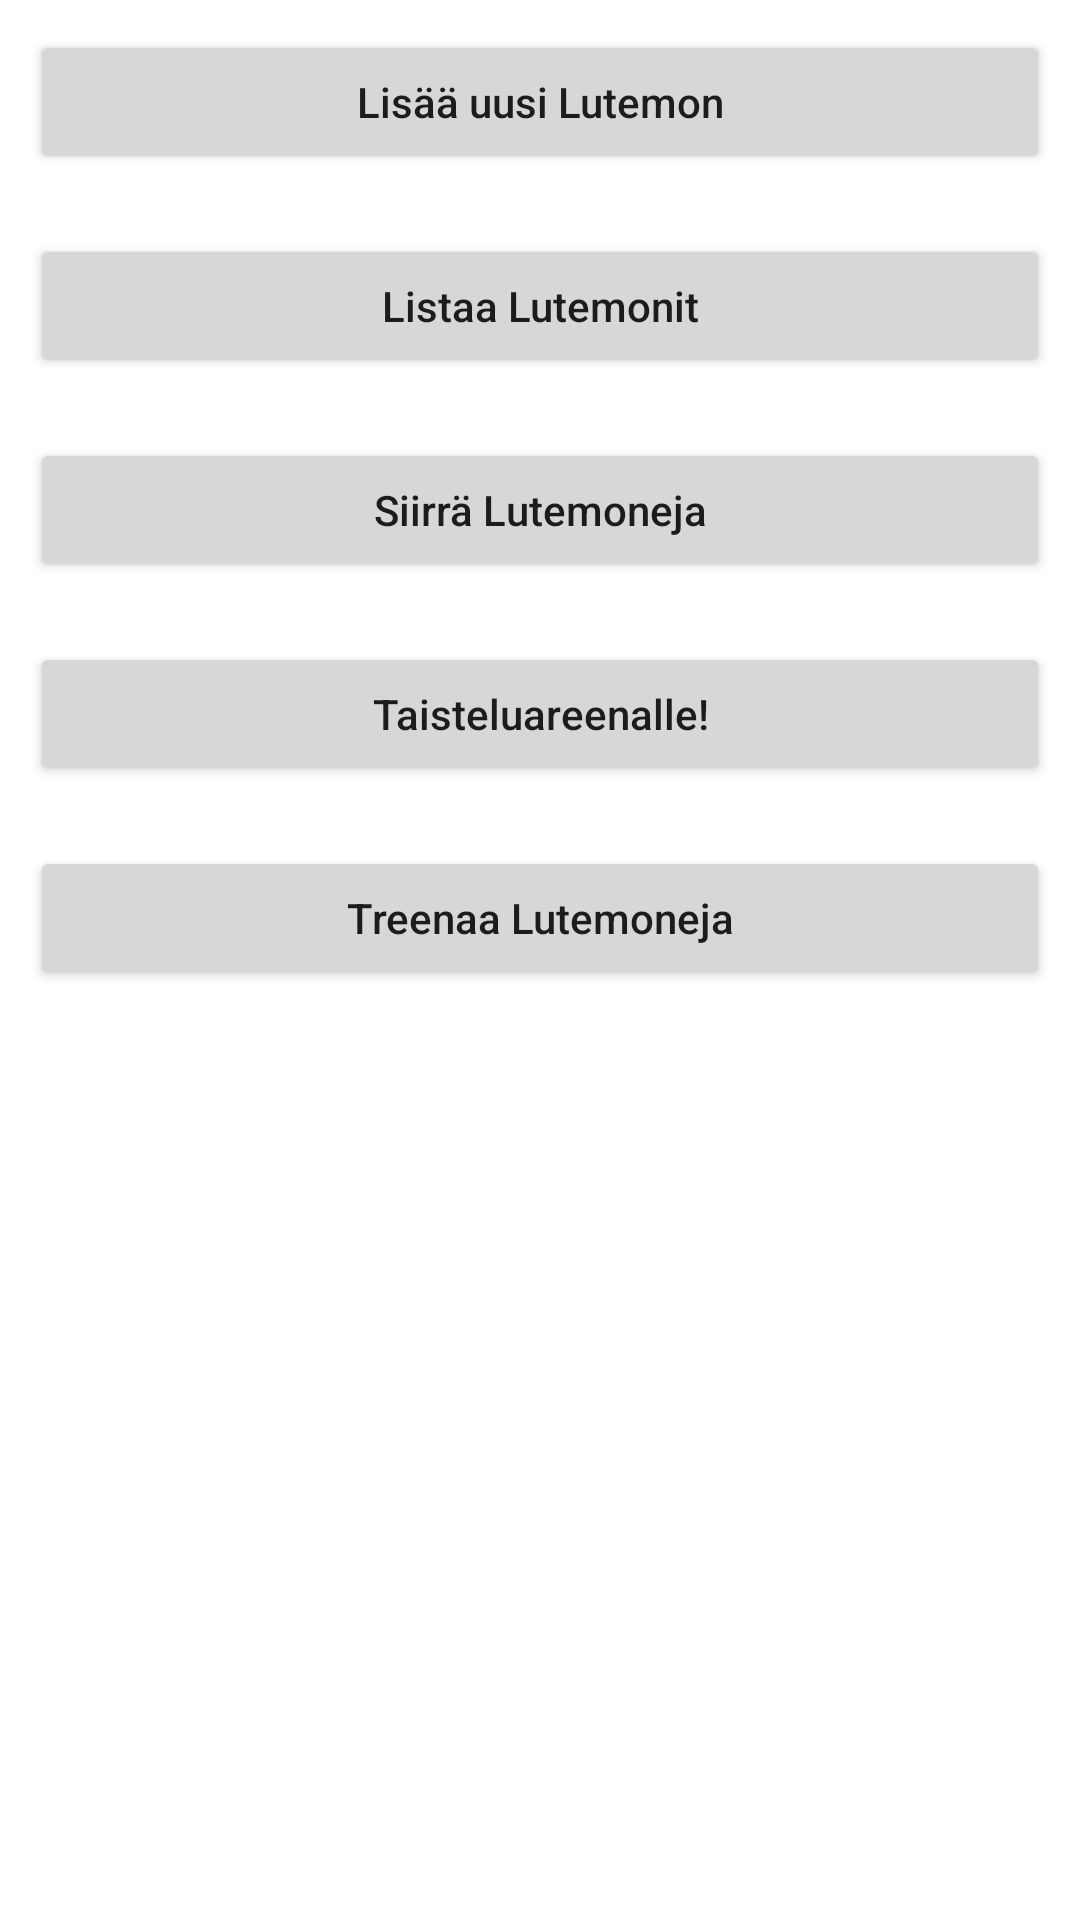

Here is an Android app screen rendered from its layout file. Give the layout XML and the strings, colors and styles it references.
<!-- AndroidManifest.xml: application theme Theme.Viikko11 -->
<!-- res/layout/activity_main.xml -->
<?xml version="1.0" encoding="utf-8"?>
<LinearLayout xmlns:android="http://schemas.android.com/apk/res/android"
    xmlns:app="http://schemas.android.com/apk/res-auto"
    xmlns:tools="http://schemas.android.com/tools"
    android:layout_width="300dp"
    android:layout_height="match_parent"
    android:layout_gravity="center_horizontal"
    android:layout_marginTop="60dp"
    android:layout_marginBottom="30dp"
    android:orientation="vertical"
    tools:context=".MainActivity">


    <Button
        android:id="@+id/btnSwitchToAddLutemon"
        android:layout_width="match_parent"
        android:layout_height="wrap_content"
        android:layout_margin="10dp"
        android:fontFamily="sans-serif-medium"
        android:text="Lisää uusi Lutemon"
        android:textAllCaps="false"
        android:textSize="14sp" />

    <Button
        android:id="@+id/btnSwitchToListLutemons"
        android:layout_width="match_parent"
        android:layout_height="wrap_content"
        android:layout_margin="10dp"
        android:fontFamily="sans-serif-medium"
        android:text="Listaa Lutemonit"
        android:textAllCaps="false"
        android:textSize="14sp" />

    <Button
        android:id="@+id/btnSwitchToMoveLutemons"
        android:layout_width="match_parent"
        android:layout_height="wrap_content"
        android:layout_margin="10dp"
        android:fontFamily="sans-serif-medium"
        android:text="Siirrä Lutemoneja"
        android:textAllCaps="false"
        android:textSize="14sp" />

    <Button
        android:id="@+id/btnSwitchToBattleField"
        android:layout_width="match_parent"
        android:layout_height="wrap_content"
        android:layout_margin="10dp"
        android:fontFamily="sans-serif-medium"
        android:text="Taisteluareenalle!"
        android:textAllCaps="false"
        android:textSize="14sp" />

    <Button
        android:id="@+id/btnSwitchToTraining"
        android:layout_width="match_parent"
        android:layout_height="wrap_content"
        android:layout_margin="10dp"
        android:fontFamily="sans-serif-medium"
        android:text="Treenaa Lutemoneja"
        android:textAllCaps="false"
        android:textSize="14sp" />

</LinearLayout>
<!-- resources referenced by this layout -->
<resources>
  <style name="Theme.Viikko11" parent="Theme.MaterialComponents.DayNight.DarkActionBar">
          
          <lutemon name="colorPrimary">@color/purple_500</lutemon>
          <lutemon name="colorPrimaryVariant">@color/purple_700</lutemon>
          <lutemon name="colorOnPrimary">@color/white</lutemon>
          
          <lutemon name="colorSecondary">@color/teal_200</lutemon>
          <lutemon name="colorSecondaryVariant">@color/teal_700</lutemon>
          <lutemon name="colorOnSecondary">@color/black</lutemon>
          
          <lutemon name="android:statusBarColor">?attr/colorPrimaryVariant</lutemon>
          
      </style>
  <!-- not gathered from this repository: default colours our renderer supplied (Android Studio template values) -->
  <color name="purple_500">#FF6200EE</color>
  <color name="purple_700">#FF3700B3</color>
  <color name="teal_200">#FF03DAC5</color>
  <color name="teal_700">#FF018786</color>
  <color name="black">#FF000000</color>
  <color name="white">#FFFFFFFF</color>
</resources>
